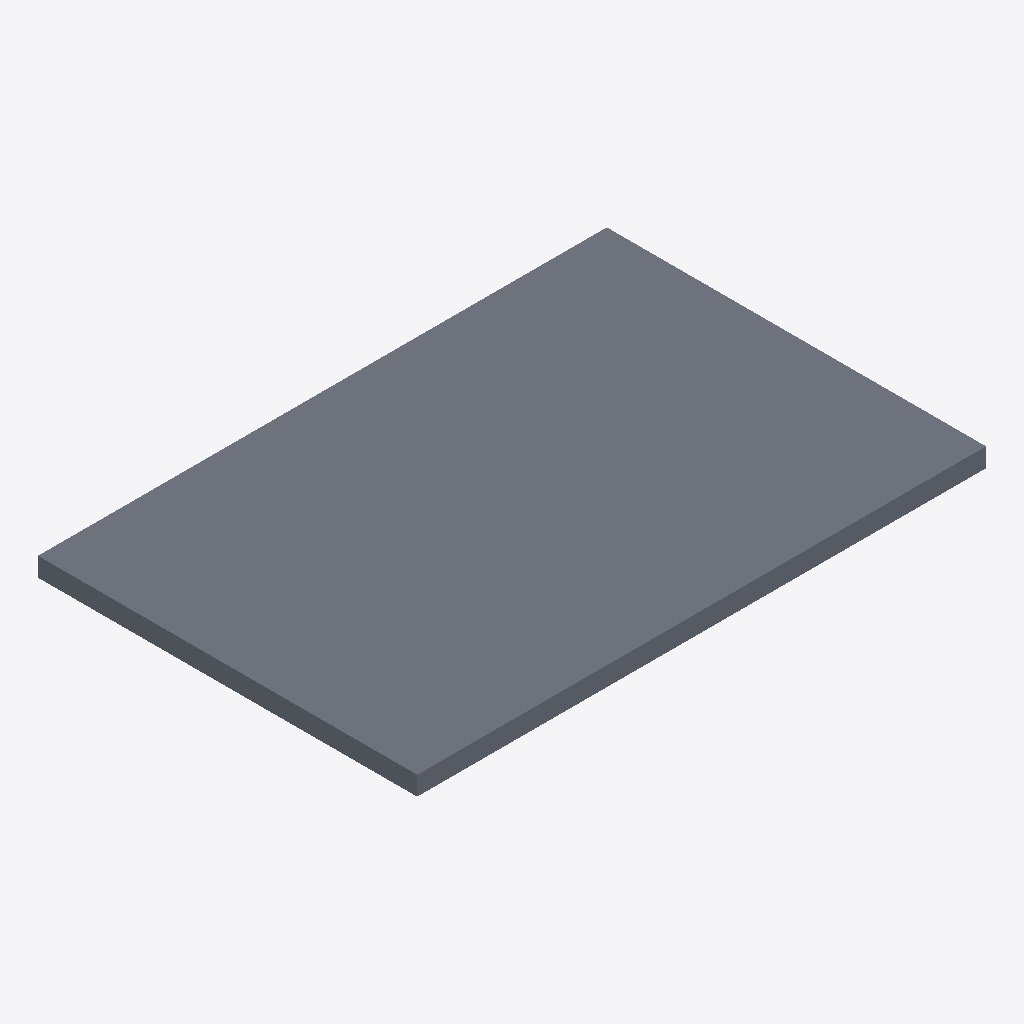
Isometric view of an IFC building model (IFC-SPF (STEP), schema IFC4, length unit millimetre), seen from the south-west, elements coloured by IFC class: 1 slab (grey).
Extent 6.0 m × 4.0 m × 0.2 m (x, y, z). Storeys (1): 1階 at 0.00 m. Elements (1): 1 IfcSlab.

HEADER;
FILE_DESCRIPTION(('ViewDefinition [DesignTransferView]'),'2;1');
FILE_NAME('bonsai_intro01.ifc','2026-08-10T15:40:00',('BIM'),('BIM CAD BIM'),'Bonsai 0.8.5','Blender + Bonsai IFC','');
FILE_SCHEMA(('IFC4'));
ENDSEC;
DATA;
#15=IFCPROJECT('0AAAAAAAAAAAAAAAAAAAAA',#5,'BIM研修プロジェクト',$,$,$,$,(#14),#9);
#17=IFCSITE('0BBBBBBBBBBBBBBBBBBBBB',#5,'研修敷地',$,$,#16,$,$,.ELEMENT.,$,$,$,$,$);
#19=IFCBUILDING('0CCCCCCCCCCCCCCCCCCCCC',#5,'設備研修棟',$,$,#18,$,$,.ELEMENT.,$,$,$);
#21=IFCBUILDINGSTOREY('0DDDDDDDDDDDDDDDDDDDDD',#5,'1階',$,$,#20,$,$,.ELEMENT.,0.0);
#38=IFCSLAB('0Bwrkx6IjFNAeYjUWow3Iq',#37,'設備室床','設備室の研修用床スラブ 6000×4000×200 mm',$,#50,#57,$,$);
ENDSEC;
